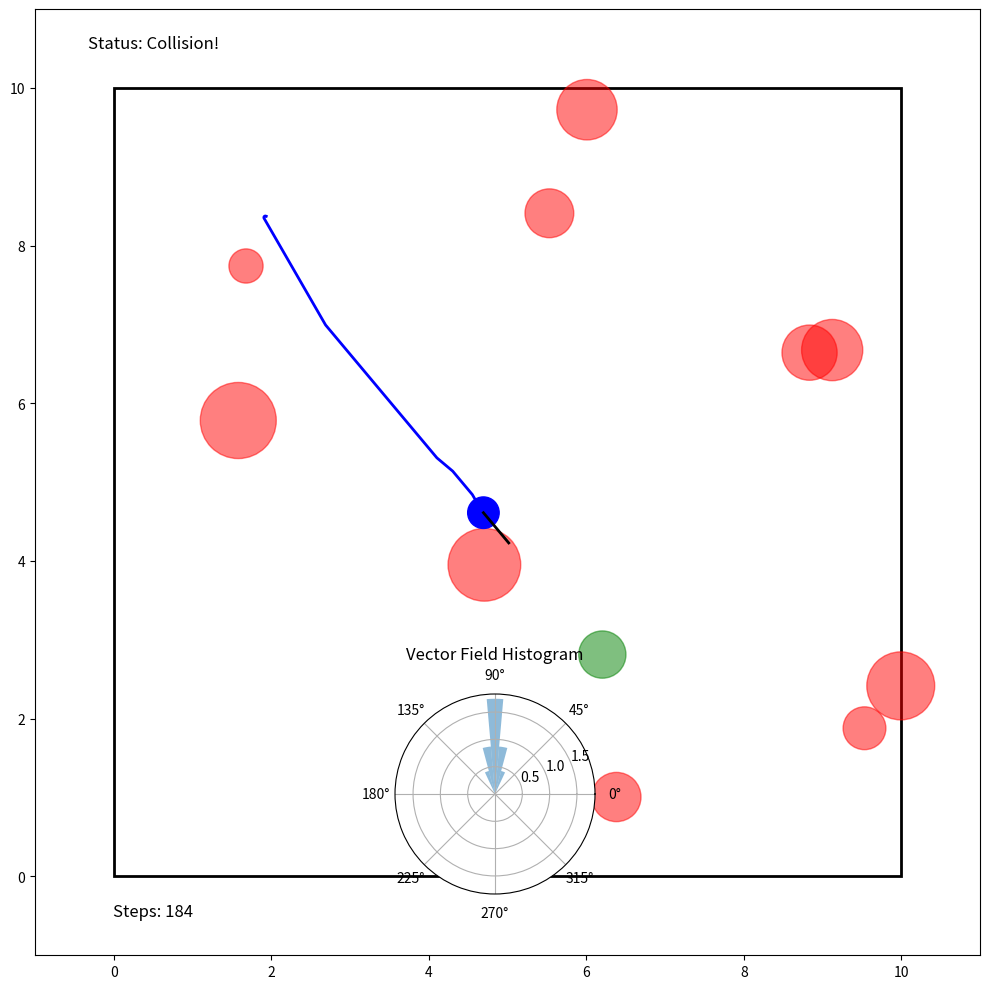

Here is the Python script that generated this plot:
#!/usr/bin/env python3
"""
Advanced Obstacle Avoidance Strategy for Paparazzi UAV

This script implements and simulates advanced obstacle avoidance strategies
that can be integrated with the Paparazzi UAV system to improve the
orange avoider module.

Features:
- Potential field based avoidance
- Vector field histogram (VFH) implementation
- Path planning with RRT (Rapidly-exploring Random Trees)
- Simulation environment for testing strategies
"""

import numpy as np
import matplotlib.pyplot as plt
from matplotlib.patches import Circle, Rectangle
import math
import random
from scipy.ndimage import gaussian_filter
import time

class ObstacleAvoidanceStrategy:
    """Base class for obstacle avoidance strategies"""
    
    def __init__(self, config=None):
        # Default configuration
        self.config = {
            'arena_size': (10, 10),  # meters
            'safety_distance': 0.5,  # meters
            'max_speed': 1.0,        # m/s
            'max_heading_change': np.radians(30),  # max heading change per step
            'goal_threshold': 0.3,   # meters, distance to consider goal reached
        }
        
        # Override defaults with provided config
        if config:
            self.config.update(config)
    
    def compute_avoidance_vector(self, position, heading, obstacles, goal):
        """
        Compute avoidance vector based on current state
        
        Args:
            position: Current position (x, y) in meters
            heading: Current heading in radians
            obstacles: List of obstacles, each as (x, y, radius)
            goal: Goal position (x, y) in meters
            
        Returns:
            new_heading: New heading in radians
            speed: Desired speed in m/s
        """
        # Base implementation - just head toward goal
        goal_vector = np.array([goal[0] - position[0], goal[1] - position[1]])
        distance_to_goal = np.linalg.norm(goal_vector)
        
        if distance_to_goal < self.config['goal_threshold']:
            return heading, 0.0  # Stop at goal
            
        goal_heading = np.arctan2(goal_vector[1], goal_vector[0])
        
        # Limit heading change
        heading_diff = goal_heading - heading
        # Normalize to [-pi, pi]
        heading_diff = (heading_diff + np.pi) % (2 * np.pi) - np.pi
        
        if abs(heading_diff) > self.config['max_heading_change']:
            new_heading = heading + np.sign(heading_diff) * self.config['max_heading_change']
        else:
            new_heading = goal_heading
            
        return new_heading, self.config['max_speed']

class PotentialFieldStrategy(ObstacleAvoidanceStrategy):
    """Potential field based obstacle avoidance"""
    
    def __init__(self, config=None):
        super().__init__(config)
        
        # Additional configuration for potential fields
        potential_config = {
            'attractive_gain': 1.0,
            'repulsive_gain': 2.0,
            'influence_distance': 2.0,  # meters
            'min_distance': 0.1,        # to avoid division by zero
        }
        
        if config:
            potential_config.update({k: v for k, v in config.items() 
                                   if k in potential_config})
        
        self.config.update(potential_config)
    
    def compute_avoidance_vector(self, position, heading, obstacles, goal):
        """Compute avoidance vector using potential fields"""
        position = np.array(position)
        goal = np.array(goal)
        
        # Attractive force toward goal
        goal_vector = goal - position
        distance_to_goal = np.linalg.norm(goal_vector)
        
        if distance_to_goal < self.config['goal_threshold']:
            return heading, 0.0  # Stop at goal
            
        # Normalize and scale by attractive gain
        if distance_to_goal > 0:
            attractive_force = self.config['attractive_gain'] * goal_vector / distance_to_goal
        else:
            attractive_force = np.array([0, 0])
        
        # Repulsive forces from obstacles
        repulsive_force = np.array([0.0, 0.0])
        
        for obs in obstacles:
            obs_position = np.array(obs[:2])
            obs_radius = obs[2]
            
            # Vector from obstacle to drone
            obs_vector = position - obs_position
            distance = np.linalg.norm(obs_vector)
            
            # Only consider obstacles within influence distance
            if distance < self.config['influence_distance']:
                # Normalize direction vector
                if distance > 0:
                    direction = obs_vector / distance
                else:
                    direction = np.array([np.cos(heading), np.sin(heading)])
                
                # Calculate repulsive magnitude (stronger when closer)
                magnitude = self.config['repulsive_gain'] * (
                    1.0 / max(distance - obs_radius, self.config['min_distance']) - 
                    1.0 / self.config['influence_distance']
                ) ** 2
                
                repulsive_force += magnitude * direction
        
        # Combine forces
        total_force = attractive_force + repulsive_force
        
        # Convert to heading and speed
        if np.linalg.norm(total_force) > 0:
            new_heading = np.arctan2(total_force[1], total_force[0])
            
            # Limit heading change
            heading_diff = new_heading - heading
            # Normalize to [-pi, pi]
            heading_diff = (heading_diff + np.pi) % (2 * np.pi) - np.pi
            
            if abs(heading_diff) > self.config['max_heading_change']:
                new_heading = heading + np.sign(heading_diff) * self.config['max_heading_change']
                
            # Speed proportional to force magnitude, but limited
            speed = min(np.linalg.norm(total_force), self.config['max_speed'])
        else:
            new_heading = heading
            speed = 0.0
            
        return new_heading, speed

class VectorFieldHistogramStrategy(ObstacleAvoidanceStrategy):
    """Vector Field Histogram based obstacle avoidance"""
    
    def __init__(self, config=None):
        super().__init__(config)
        
        # Additional configuration for VFH
        vfh_config = {
            'num_sectors': 36,        # Number of angular sectors
            'obstacle_weight': 2.0,   # Weight for obstacle avoidance
            'goal_weight': 1.0,       # Weight for goal seeking
            'smoothing_factor': 0.2,  # Smoothing factor for histogram
            'max_detection_dist': 3.0, # Maximum obstacle detection distance
            'sector_threshold': 0.3,  # Threshold for considering sector blocked
        }
        
        if config:
            vfh_config.update({k: v for k, v in config.items() 
                              if k in vfh_config})
        
        self.config.update(vfh_config)
    
    def compute_avoidance_vector(self, position, heading, obstacles, goal):
        """Compute avoidance vector using Vector Field Histogram"""
        position = np.array(position)
        goal = np.array(goal)
        
        # Check if at goal
        distance_to_goal = np.linalg.norm(goal - position)
        if distance_to_goal < self.config['goal_threshold']:
            return heading, 0.0  # Stop at goal
        
        # Create polar histogram
        histogram = np.zeros(self.config['num_sectors'])
        sector_angle = 2 * np.pi / self.config['num_sectors']
        
        # Fill histogram with obstacle information
        for obs in obstacles:
            obs_position = np.array(obs[:2])
            obs_radius = obs[2]
            
            # Vector from drone to obstacle
            obs_vector = obs_position - position
            distance = np.linalg.norm(obs_vector)
            
            # Only consider obstacles within detection range
            if distance < self.config['max_detection_dist']:
                # Calculate angle to obstacle
                angle = np.arctan2(obs_vector[1], obs_vector[0])
                # Convert to sector index
                sector = int(((angle + np.pi) % (2 * np.pi)) / sector_angle)
                
                # Calculate obstacle influence (stronger when closer)
                influence = self.config['obstacle_weight'] * (
                    1.0 - (distance - obs_radius) / self.config['max_detection_dist']
                ) ** 2
                
                # Add to histogram and neighboring sectors (for smoothing)
                for i in range(-2, 3):
                    idx = (sector + i) % self.config['num_sectors']
                    # Reduce influence for neighboring sectors
                    factor = 1.0 if i == 0 else (0.5 if abs(i) == 1 else 0.25)
                    histogram[idx] += influence * factor
        
        # Apply smoothing
        if self.config['smoothing_factor'] > 0:
            histogram = (1 - self.config['smoothing_factor']) * histogram + \
                        self.config['smoothing_factor'] * np.roll(histogram, 1)
            histogram = (1 - self.config['smoothing_factor']) * histogram + \
                        self.config['smoothing_factor'] * np.roll(histogram, -1)
        
        # Calculate goal direction influence
        goal_vector = goal - position
        goal_angle = np.arctan2(goal_vector[1], goal_vector[0])
        goal_sector = int(((goal_angle + np.pi) % (2 * np.pi)) / sector_angle)
        
        # Find best direction
        best_sector = None
        min_cost = float('inf')
        
        for sector in range(self.config['num_sectors']):
            # Skip blocked sectors
            if histogram[sector] > self.config['sector_threshold']:
                continue
                
            # Calculate cost (combination of obstacle proximity and goal direction)
            obstacle_cost = histogram[sector]
            
            # Angular distance to goal
            angular_dist = min(
                abs(sector - goal_sector),
                self.config['num_sectors'] - abs(sector - goal_sector)
            ) * sector_angle
            
            goal_cost = self.config['goal_weight'] * angular_dist
            
            # Total cost
            total_cost = obstacle_cost + goal_cost
            
            if total_cost < min_cost:
                min_cost = total_cost
                best_sector = sector
        
        # If all sectors blocked, find least blocked
        if best_sector is None:
            best_sector = np.argmin(histogram)
        
        # Convert sector to heading
        new_heading = best_sector * sector_angle - np.pi
        
        # Limit heading change
        heading_diff = new_heading - heading
        # Normalize to [-pi, pi]
        heading_diff = (heading_diff + np.pi) % (2 * np.pi) - np.pi
        
        if abs(heading_diff) > self.config['max_heading_change']:
            new_heading = heading + np.sign(heading_diff) * self.config['max_heading_change']
        
        # Adjust speed based on obstacle proximity
        # Slow down when obstacles are nearby
        min_obstacle_dist = float('inf')
        for obs in obstacles:
            obs_position = np.array(obs[:2])
            obs_radius = obs[2]
            distance = np.linalg.norm(obs_position - position) - obs_radius
            min_obstacle_dist = min(min_obstacle_dist, distance)
        
        # Scale speed based on obstacle proximity
        if min_obstacle_dist < self.config['safety_distance']:
            speed = 0.1 * self.config['max_speed']  # Very slow when too close
        elif min_obstacle_dist < 2 * self.config['safety_distance']:
            # Linear scaling between safety distance and 2*safety distance
            speed_factor = (min_obstacle_dist - self.config['safety_distance']) / self.config['safety_distance']
            speed = (0.1 + 0.9 * speed_factor) * self.config['max_speed']
        else:
            speed = self.config['max_speed']
            
        return new_heading, speed

class SimulationEnvironment:
    """Simulation environment for testing obstacle avoidance strategies"""
    
    def __init__(self, strategy, config=None):
        # Default configuration
        self.config = {
            'arena_size': (10, 10),  # meters
            'num_obstacles': 10,
            'min_obstacle_radius': 0.2,
            'max_obstacle_radius': 0.5,
            'drone_radius': 0.2,
            'time_step': 0.1,         # seconds
            'max_steps': 1000,
            'random_seed': None,
        }
        
        # Override defaults with provided config
        if config:
            self.config.update(config)
        
        # Set random seed if provided
        if self.config['random_seed'] is not None:
            random.seed(self.config['random_seed'])
            np.random.seed(self.config['random_seed'])
        
        self.strategy = strategy
        
        # Initialize state
        self.reset()
    
    def reset(self):
        """Reset the simulation environment"""
        arena_width, arena_height = self.config['arena_size']
        
        # Initialize drone at random position
        self.drone_position = np.array([
            random.uniform(1, arena_width - 1),
            random.uniform(1, arena_height - 1)
        ])
        self.drone_heading = random.uniform(0, 2 * np.pi)
        
        # Initialize goal at random position
        self.goal_position = np.array([
            random.uniform(1, arena_width - 1),
            random.uniform(1, arena_height - 1)
        ])
        
        # Ensure goal is not too close to drone
        while np.linalg.norm(self.goal_position - self.drone_position) < 3.0:
            self.goal_position = np.array([
                random.uniform(1, arena_width - 1),
                random.uniform(1, arena_height - 1)
            ])
        
        # Generate random obstacles
        self.obstacles = []
        for _ in range(self.config['num_obstacles']):
            # Random position
            obs_x = random.uniform(0, arena_width)
            obs_y = random.uniform(0, arena_height)
            
            # Random radius
            obs_radius = random.uniform(
                self.config['min_obstacle_radius'],
                self.config['max_obstacle_radius']
            )
            
            # Add obstacle
            self.obstacles.append((obs_x, obs_y, obs_radius))
        
        # Initialize trajectory history
        self.trajectory = [self.drone_position.copy()]
        self.headings = [self.drone_heading]
        
        # Reset step counter
        self.steps = 0
        
        # Reset collision flag
        self.collision = False
        
        # Reset goal reached flag
        self.goal_reached = False
    
    def step(self):
        """Perform one simulation step"""
        if self.collision or self.goal_reached:
            return
        
        # Compute new heading and speed using strategy
        new_heading, speed = self.strategy.compute_avoidance_vector(
            self.drone_position, self.drone_heading,
            self.obstacles, self.goal_position
        )
        
        # Update drone position and heading
        self.drone_heading = new_heading
        
        # Calculate movement vector
        movement = speed * self.config['time_step'] * np.array([
            np.cos(self.drone_heading),
            np.sin(self.drone_heading)
        ])
        
        # Update position
        self.drone_position += movement
        
        # Record trajectory
        self.trajectory.append(self.drone_position.copy())
        self.headings.append(self.drone_heading)
        
        # Check for collision with obstacles
        for obs_x, obs_y, obs_radius in self.obstacles:
            distance = np.linalg.norm(
                self.drone_position - np.array([obs_x, obs_y])
            )
            if distance < (obs_radius + self.config['drone_radius']):
                self.collision = True
                break
        
        # Check for collision with arena boundaries
        arena_width, arena_height = self.config['arena_size']
        if (self.drone_position[0] < 0 or 
            self.drone_position[0] > arena_width or
            self.drone_position[1] < 0 or 
            self.drone_position[1] > arena_height):
            self.collision = True
        
        # Check if goal reached
        distance_to_goal = np.linalg.norm(
            self.drone_position - self.goal_position
        )
        if distance_to_goal < self.strategy.config['goal_threshold']:
            self.goal_reached = True
        
        # Increment step counter
        self.steps += 1
        
        # Check if max steps reached
        if self.steps >= self.config['max_steps']:
            return True  # Simulation complete
            
        return self.collision or self.goal_reached
    
    def run(self):
        """Run the complete simulation"""
        done = False
        while not done:
            done = self.step()
        
        return {
            'success': self.goal_reached,
            'collision': self.collision,
            'steps': self.steps,
            'trajectory': np.array(self.trajectory),
            'headings': np.array(self.headings),
            'path_length': self._calculate_path_length(),
        }
    
    def _calculate_path_length(self):
        """Calculate the total path length"""
        path_length = 0
        for i in range(1, len(self.trajectory)):
            path_length += np.linalg.norm(
                self.trajectory[i] - self.trajectory[i-1]
            )
        return path_length
    
    def visualize(self, show_histogram=False):
        """Visualize the simulation"""
        fig, ax = plt.subplots(figsize=(10, 10))
        
        # Set limits
        arena_width, arena_height = self.config['arena_size']
        ax.set_xlim([-1, arena_width + 1])
        ax.set_ylim([-1, arena_height + 1])
        
        # Draw arena boundaries
        ax.add_patch(Rectangle((0, 0), arena_width, arena_height, 
                              fill=False, edgecolor='black', linewidth=2))
        
        # Draw obstacles
        for obs_x, obs_y, obs_radius in self.obstacles:
            ax.add_patch(Circle((obs_x, obs_y), obs_radius, 
                               fill=True, color='red', alpha=0.5))
        
        # Draw trajectory
        trajectory = np.array(self.trajectory)
        ax.plot(trajectory[:, 0], trajectory[:, 1], 'b-', linewidth=2)
        
        # Draw drone
        ax.add_patch(Circle(self.drone_position, self.config['drone_radius'], 
                           fill=True, color='blue'))
        
        # Draw heading
        heading_line = np.array([
            self.drone_position,
            self.drone_position + 0.5 * np.array([
                np.cos(self.drone_heading),
                np.sin(self.drone_heading)
            ])
        ])
        ax.plot(heading_line[:, 0], heading_line[:, 1], 'k-', linewidth=2)
        
        # Draw goal
        ax.add_patch(Circle(self.goal_position, self.strategy.config['goal_threshold'], 
                           fill=True, color='green', alpha=0.5))
        
        # Add status text
        status = "Goal Reached!" if self.goal_reached else "Collision!" if self.collision else "In Progress"
        ax.text(0.5, arena_height + 0.5, f"Status: {status}", 
                horizontalalignment='center', fontsize=12)
        
        # Add step counter
        ax.text(0.5, -0.5, f"Steps: {self.steps}", 
                horizontalalignment='center', fontsize=12)
        
        # Show histogram if requested and using VFH
        if show_histogram and isinstance(self.strategy, VectorFieldHistogramStrategy):
            # Create polar histogram
            histogram = np.zeros(self.strategy.config['num_sectors'])
            sector_angle = 2 * np.pi / self.strategy.config['num_sectors']
            
            # Fill histogram with obstacle information
            for obs in self.obstacles:
                obs_position = np.array(obs[:2])
                obs_radius = obs[2]
                
                # Vector from drone to obstacle
                obs_vector = obs_position - self.drone_position
                distance = np.linalg.norm(obs_vector)
                
                # Only consider obstacles within detection range
                if distance < self.strategy.config['max_detection_dist']:
                    # Calculate angle to obstacle
                    angle = np.arctan2(obs_vector[1], obs_vector[0])
                    # Convert to sector index
                    sector = int(((angle + np.pi) % (2 * np.pi)) / sector_angle)
                    
                    # Calculate obstacle influence (stronger when closer)
                    influence = self.strategy.config['obstacle_weight'] * (
                        1.0 - (distance - obs_radius) / self.strategy.config['max_detection_dist']
                    ) ** 2
                    
                    # Add to histogram and neighboring sectors (for smoothing)
                    for i in range(-2, 3):
                        idx = (sector + i) % self.strategy.config['num_sectors']
                        # Reduce influence for neighboring sectors
                        factor = 1.0 if i == 0 else (0.5 if abs(i) == 1 else 0.25)
                        histogram[idx] += influence * factor
            
            # Create subplot for histogram
            ax_hist = fig.add_axes([0.1, 0.1, 0.8, 0.2], polar=True)
            theta = np.linspace(0, 2*np.pi, self.strategy.config['num_sectors'], endpoint=False)
            ax_hist.bar(theta, histogram, width=sector_angle, alpha=0.5)
            ax_hist.set_title("Vector Field Histogram")
        
        plt.tight_layout()
        plt.show()

def compare_strategies(num_trials=10, arena_size=(10, 10), num_obstacles=15):
    """Compare different obstacle avoidance strategies"""
    # Define strategies to compare
    strategies = {
        "Potential Field": PotentialFieldStrategy(),
        "Vector Field Histogram": VectorFieldHistogramStrategy()
    }
    
    # Results storage
    results = {name: {
        'success_rate': 0,
        'avg_path_length': 0,
        'avg_steps': 0,
        'collisions': 0
    } for name in strategies}
    
    # Run trials
    for name, strategy in strategies.items():
        print(f"Testing {name}...")
        
        successes = 0
        total_path_length = 0
        total_steps = 0
        collisions = 0
        
        for trial in range(num_trials):
            # Create simulation with same seed for fair comparison
            sim = SimulationEnvironment(
                strategy,
                {
                    'arena_size': arena_size,
                    'num_obstacles': num_obstacles,
                    'random_seed': trial,  # Same seed for each strategy
                }
            )
            
            # Run simulation
            result = sim.run()
            
            # Update statistics
            if result['success']:
                successes += 1
                total_path_length += result['path_length']
                total_steps += result['steps']
            
            if result['collision']:
                collisions += 1
        
        # Calculate averages
        results[name]['success_rate'] = successes / num_trials
        if successes > 0:
            results[name]['avg_path_length'] = total_path_length / successes
            results[name]['avg_steps'] = total_steps / successes
        results[name]['collisions'] = collisions
        
        print(f"  Success Rate: {results[name]['success_rate']:.2f}")
        print(f"  Avg Path Length: {results[name]['avg_path_length']:.2f}")
        print(f"  Avg Steps: {results[name]['avg_steps']:.2f}")
        print(f"  Collisions: {results[name]['collisions']}")
    
    return results

def main():
    """Main function to demonstrate obstacle avoidance strategies"""
    import argparse
    
    parser = argparse.ArgumentParser(description="Obstacle Avoidance Strategies")
    parser.add_argument("--strategy", choices=["potential", "vfh"], default="vfh",
                       help="Avoidance strategy to use")
    parser.add_argument("--obstacles", type=int, default=10,
                       help="Number of obstacles")
    parser.add_argument("--compare", action="store_true",
                       help="Compare strategies")
    parser.add_argument("--trials", type=int, default=10,
                       help="Number of trials for comparison")
    
    args = parser.parse_args()
    
    if args.compare:
        results = compare_strategies(
            num_trials=args.trials,
            num_obstacles=args.obstacles
        )
        
        # Plot comparison
        strategies = list(results.keys())
        success_rates = [results[s]['success_rate'] for s in strategies]
        
        plt.figure(figsize=(10, 6))
        plt.bar(strategies, success_rates)
        plt.ylim(0, 1)
        plt.ylabel('Success Rate')
        plt.title('Strategy Comparison')
        plt.show()
        
    else:
        # Create strategy
        if args.strategy == "potential":
            strategy = PotentialFieldStrategy()
        else:  # vfh
            strategy = VectorFieldHistogramStrategy()
        
        # Create simulation
        sim = SimulationEnvironment(
            strategy,
            {
                'num_obstacles': args.obstacles,
            }
        )
        
        # Run simulation
        result = sim.run()
        
        # Visualize
        sim.visualize(show_histogram=(args.strategy == "vfh"))
        
        # Print results
        print(f"Success: {result['success']}")
        print(f"Collision: {result['collision']}")
        print(f"Steps: {result['steps']}")
        print(f"Path Length: {result['path_length']:.2f}")

if __name__ == "__main__":
    main()
